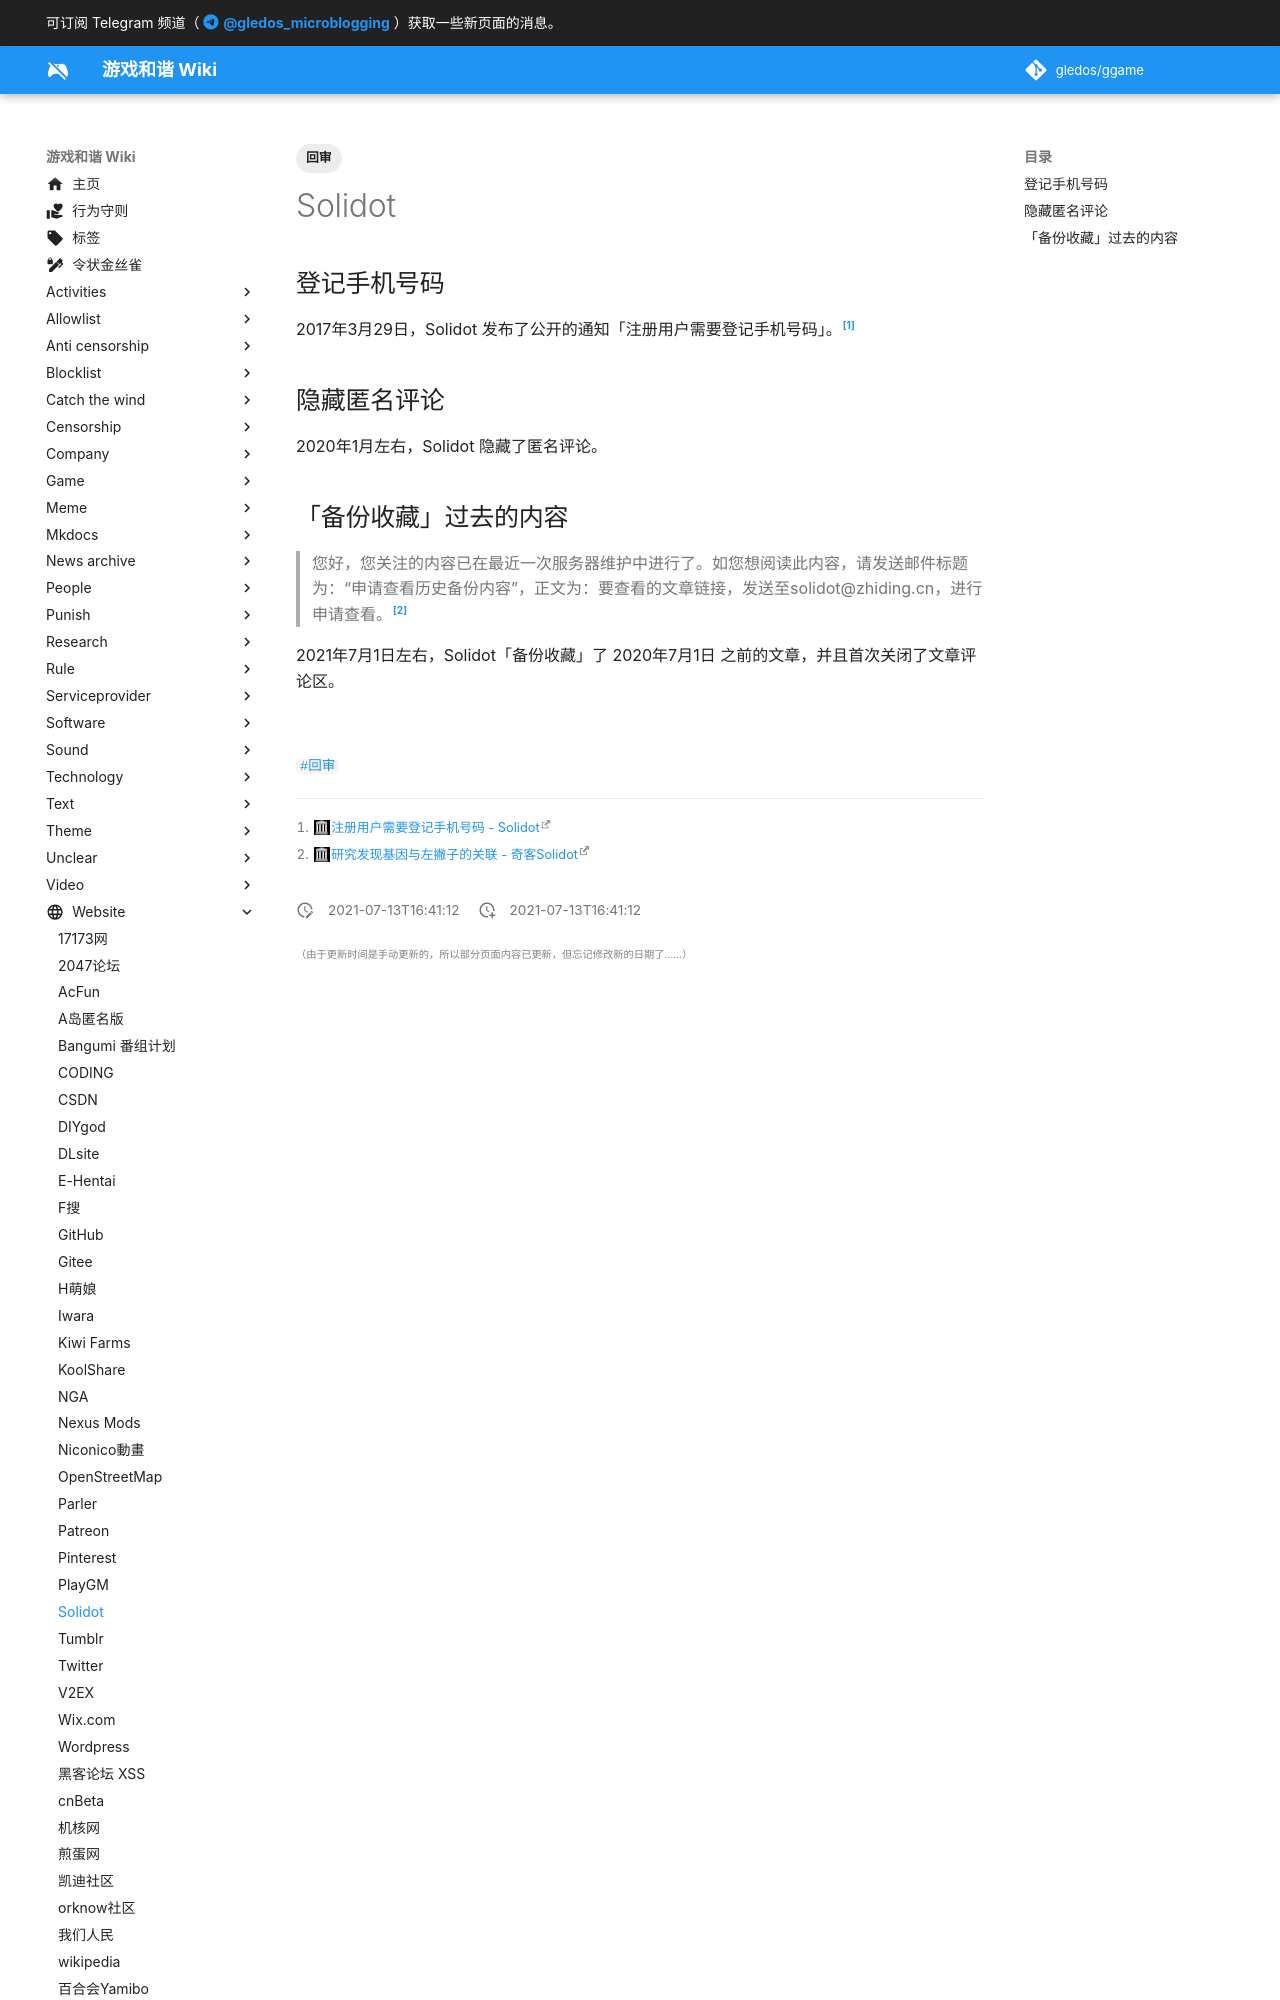

repository: gledos/ggame · page: website/Solidot.html · generator: mkdocs

---
title: Solidot
description: 科技资讯网站和奇客交流社区
published: true
date: "2021-07-13T16:41:12"
tags:
- 回审
editor: markdown
dateCreated: "2021-07-13T16:41:12"
---

## 登记手机号码

2017年3月29日，Solidot 发布了公开的通知「注册用户需要登记手机号码」。[^11]

[^11]: [注册用户需要登记手机号码 - Solidot](https://web.archive.org/web/20170331221653/https://www.solidot.org/story?sid=51861)

## 隐藏匿名评论

2020年1月左右，Solidot 隐藏了匿名评论。
